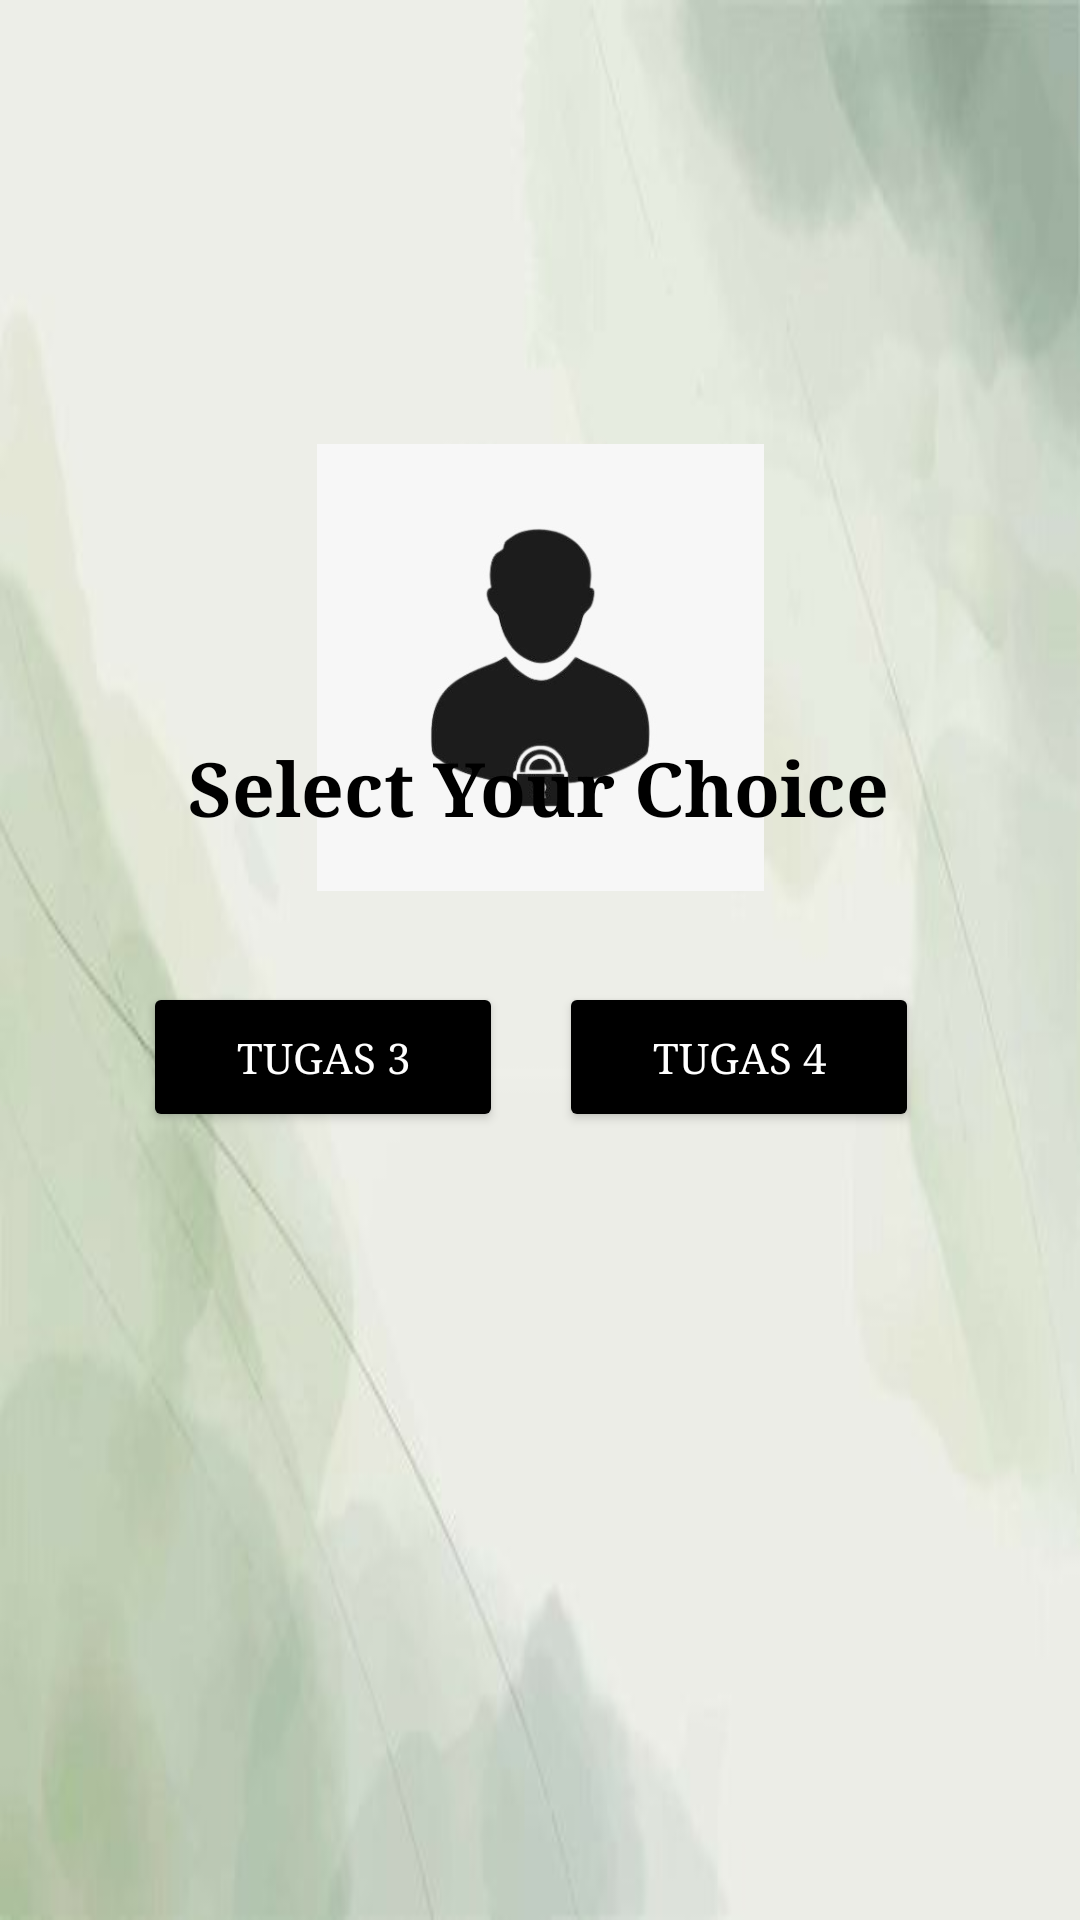

Write the Android layout XML for this screen, with the resource values it uses.
<!-- AndroidManifest.xml: application theme Theme.TugasDea -->
<!-- res/layout/activity_page.xml -->
<?xml version="1.0" encoding="utf-8"?>
<androidx.constraintlayout.widget.ConstraintLayout xmlns:android="http://schemas.android.com/apk/res/android"
    xmlns:app="http://schemas.android.com/apk/res-auto"
    xmlns:tools="http://schemas.android.com/tools"
    android:id="@+id/main"
    android:layout_width="match_parent"
    android:layout_height="match_parent"
    android:background="@drawable/backround"
    tools:context=".PageActivity">

    <ImageView
        android:id="@+id/imageView6"
        android:layout_width="159dp"
        android:layout_height="149dp"
        android:layout_marginTop="148dp"
        app:layout_constraintEnd_toEndOf="parent"
        app:layout_constraintStart_toStartOf="parent"
        app:layout_constraintTop_toTopOf="parent"
        app:srcCompat="@drawable/profilog" />

    <Button
        android:id="@+id/button2"
        android:layout_width="120dp"
        android:layout_height="50dp"
        android:layout_marginTop="48dp"
        android:backgroundTint="@color/black"
        android:fontFamily="times new roman"
        android:text="Tugas 3"
        android:textColor="@color/white"
        app:layout_constraintEnd_toEndOf="parent"
        app:layout_constraintHorizontal_bias="0.199"
        app:layout_constraintStart_toStartOf="parent"
        app:layout_constraintTop_toBottomOf="@+id/textView"
        tools:ignore="MissingConstraints" />

    <TextView
        android:id="@+id/textView"
        android:layout_width="wrap_content"
        android:layout_height="wrap_content"
        android:fontFamily="times new roman"
        android:text="Select Your Choice"
        android:textColor="@color/black"
        android:textSize="25sp"
        android:textStyle="bold"
        app:layout_constraintBottom_toBottomOf="parent"
        app:layout_constraintEnd_toEndOf="parent"
        app:layout_constraintHorizontal_bias="0.497"
        app:layout_constraintStart_toStartOf="parent"
        app:layout_constraintTop_toTopOf="parent"
        app:layout_constraintVertical_bias="0.405" />

    <Button
        android:id="@+id/button"
        android:layout_width="120dp"
        android:layout_height="50dp"
        android:layout_marginTop="48dp"
        android:backgroundTint="@color/black"
        android:fontFamily="times new roman"
        android:text="Tugas 4"
        android:textColor="@color/white"
        app:layout_constraintEnd_toEndOf="parent"
        app:layout_constraintHorizontal_bias="0.776"
        app:layout_constraintStart_toStartOf="parent"
        app:layout_constraintTop_toBottomOf="@+id/textView" />


</androidx.constraintlayout.widget.ConstraintLayout>
<!-- resources referenced by this layout -->
<resources>
  <!-- drawable backround: jpg bitmap (drawable, 10920 bytes) -->
  <!-- drawable profilog: jpg bitmap (drawable, 9531 bytes) -->
  <style name="Theme.TugasDea" parent="Base.Theme.TugasDea" />
  <style name="Base.Theme.TugasDea" parent="Theme.Material3.DayNight.NoActionBar">
          
          
      </style>
  <!-- not gathered from this repository: default colours our renderer supplied (Android Studio template values) -->
  <color name="black">#FF000000</color>
  <color name="white">#FFFFFFFF</color>
</resources>
